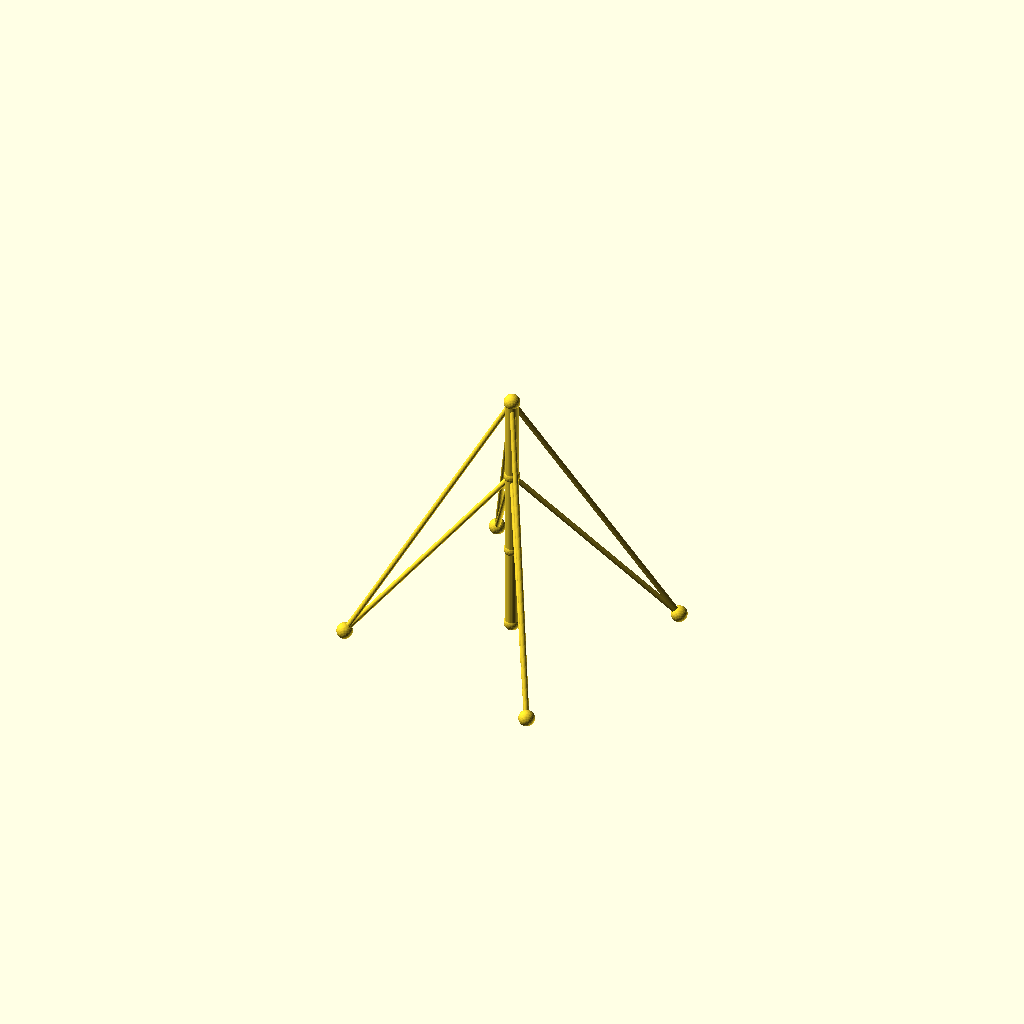
Cell 1: the model at its default parameters.
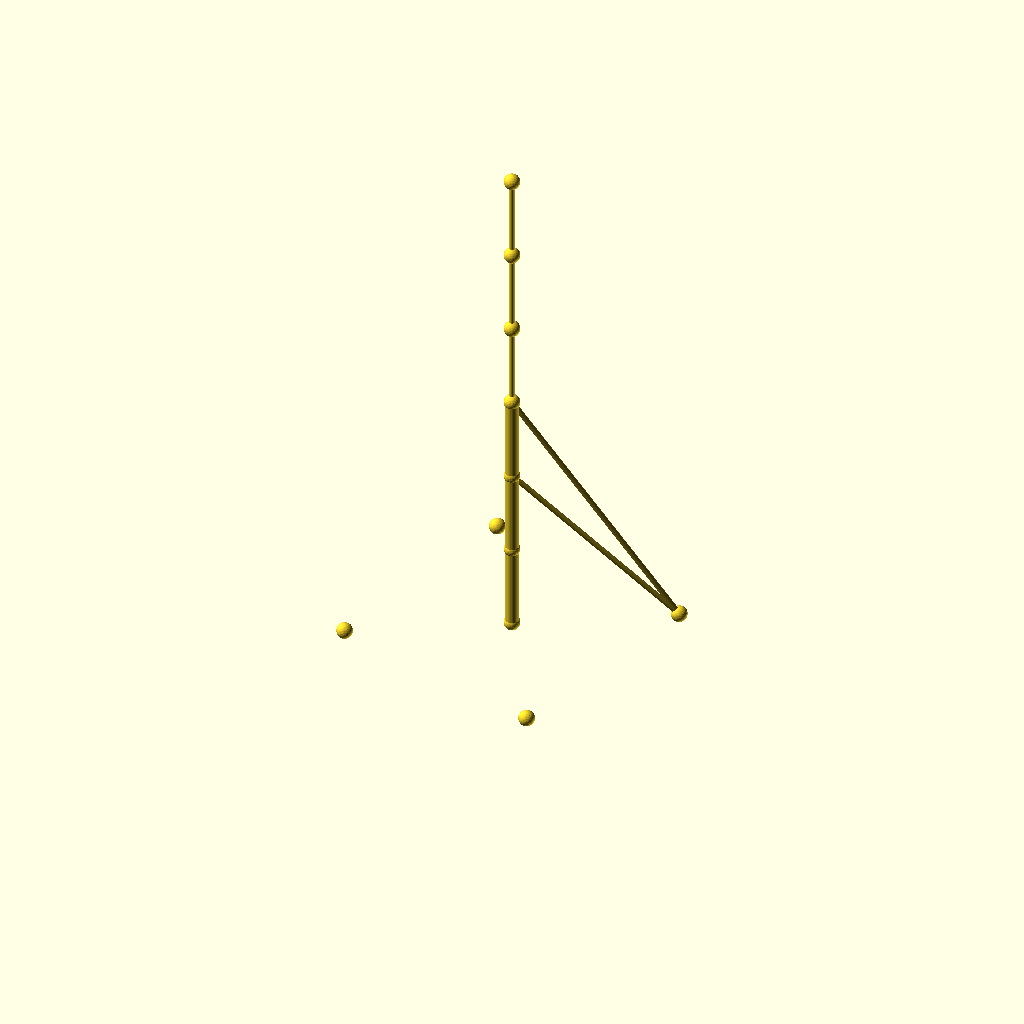
Cell 2: the same model with sections = 6.
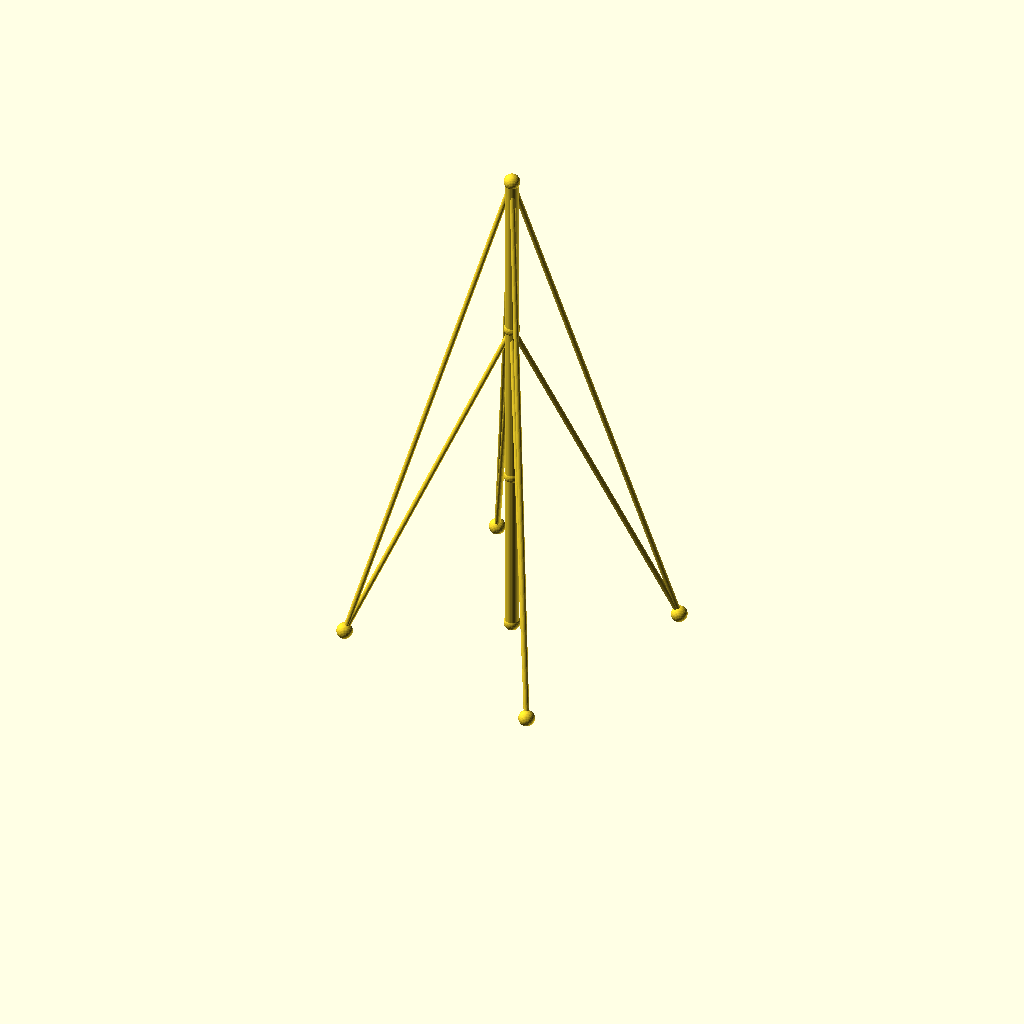
Cell 3: seg_h = 96 (everything else at default).
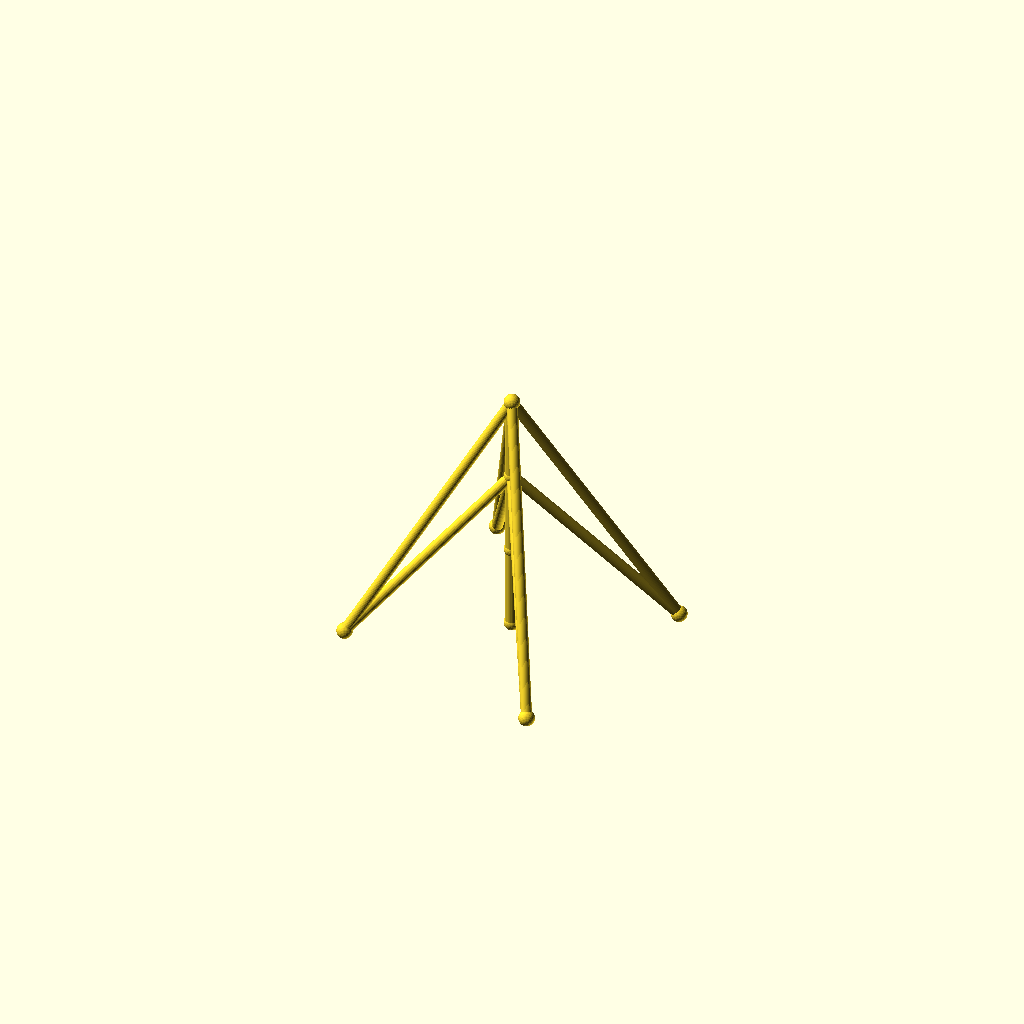
Cell 4 — guy_r set to 3, the other parameters unchanged.
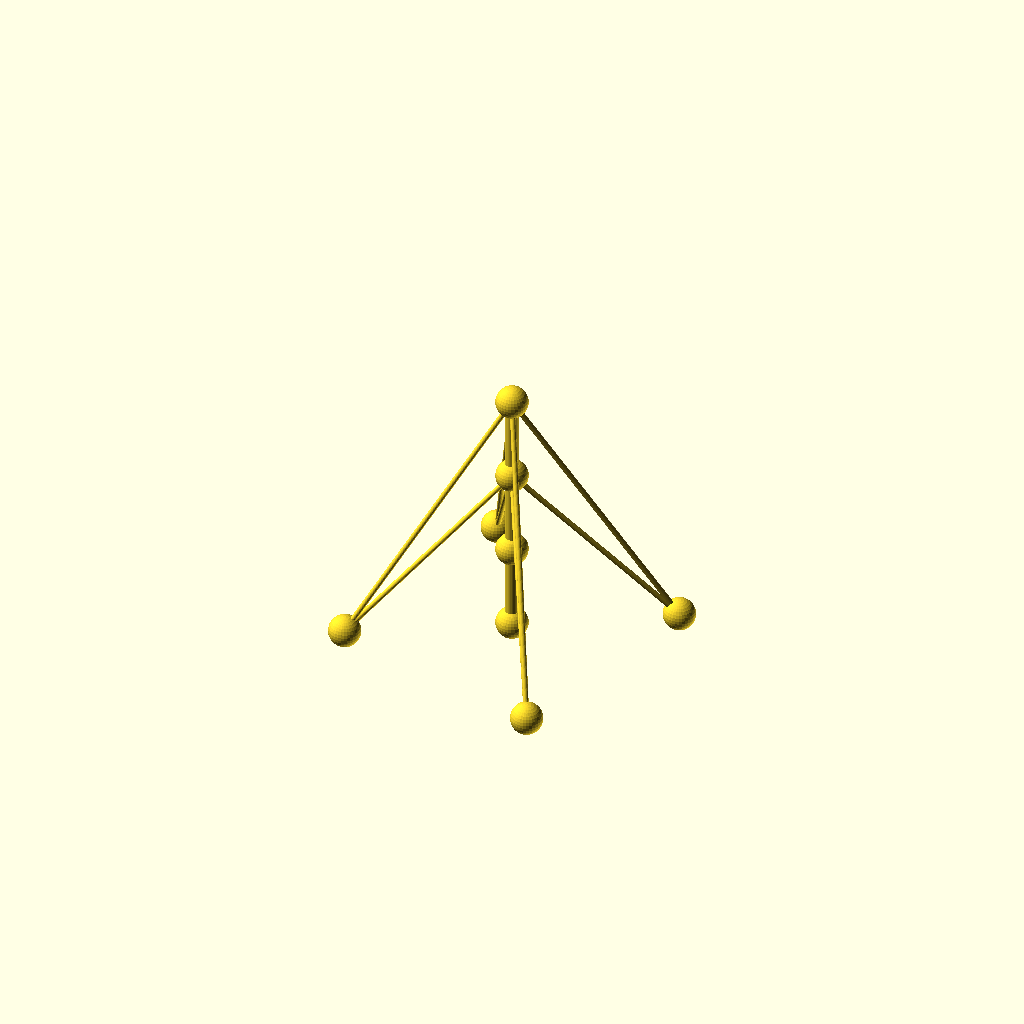
Cell 5: joint_r = 9 (everything else at default).
One fixed orthographic camera (rotation 55°, 0°, 25°; colour scheme Cornfield) for every cell.
Source of the model, optional_data/data/wire2/guymasts/scene_0146.scad:
$fn = 32;

// ----------------------------------------------------------------------
// Guyed mast: 3 sections of 48 mm, 4 anchors on R90
// ----------------------------------------------------------------------

// --- parameters (mm) ---
sections = 3;             // number of mast sections
seg_h = 48;               // section height
mast_r = 4;               // mast member radius
guy_r = 1.5;              // guy wire radius
joint_r = 4.5;            // joint ball radius
anchors_n = 4;            // number of ground anchors
anchor_r = 90;            // anchor ring radius
anchor_step = 90;         // angle between anchors, degrees
anchor_a0 = 30;           // angle of the first anchor, degrees
tiers = 2;                // number of guy tiers
guy_h_3 = 144;            // guy tier height (section 3)
guy_h_2 = 96;             // guy tier height (section 2)
fit_tol = 0.1;            // declared fit tolerance (prompt contract)
free_tol = 0.3;           // declared free tolerance (prompt contract)

bbox_x = anchor_r * (cos(anchor_a0 + 0 * anchor_step) - cos(anchor_a0 + 2 * anchor_step)) + 2 * joint_r;  // overall X, joints included
bbox_y = anchor_r * (sin(anchor_a0 + 1 * anchor_step) - sin(anchor_a0 + 3 * anchor_step)) + 2 * joint_r;  // overall Y, joints included
bbox_z = sections * seg_h + 2 * joint_r;  // overall Z, joints included
mast_d = 2 * mast_r;  // mast trunk diameter
guy_d = 2 * guy_r;  // guy wire diameter
joint_d = 2 * joint_r;  // joint ball diameter
nodes = concat([for (i = [0 : sections]) [0, 0, i * seg_h]], [for (k = [0 : anchors_n - 1]) [anchor_r * cos(anchor_a0 + k * anchor_step), anchor_r * sin(anchor_a0 + k * anchor_step), 0]]);

module member(a, b, r) {
  /* round stock from joint a to joint b, ends buried in the joint balls */
  d = b - a;
  length = norm(d);
  translate(a) rotate([0, acos(d[2] / length), atan2(d[1], d[0])])
    cylinder(h = length, r = r);
}

module joint(p, r) {
  /* ball at the joint centre, fatter than every member meeting there */
  translate(p) sphere(r = r);
}

/* members - each call is one graph edge */
member(nodes[0], nodes[1], mast_r);
member(nodes[1], nodes[2], mast_r);
member(nodes[2], nodes[3], mast_r);
member(nodes[3], nodes[4], guy_r);
member(nodes[3], nodes[5], guy_r);
member(nodes[3], nodes[6], guy_r);
member(nodes[3], nodes[7], guy_r);
member(nodes[2], nodes[4], guy_r);
member(nodes[2], nodes[5], guy_r);
member(nodes[2], nodes[6], guy_r);
member(nodes[2], nodes[7], guy_r);

/* joint balls */
for (p = nodes) joint(p, joint_r);
Parameter table extracted from the source (name, type, default, range or options):
sections: number, default 3
seg_h: number, default 48
mast_r: number, default 4
guy_r: number, default 1.5
joint_r: number, default 4.5
anchors_n: number, default 4
anchor_r: number, default 90
anchor_step: number, default 90
anchor_a0: number, default 30
tiers: number, default 2
guy_h_3: number, default 144
guy_h_2: number, default 96
fit_tol: number, default 0.1
free_tol: number, default 0.3
